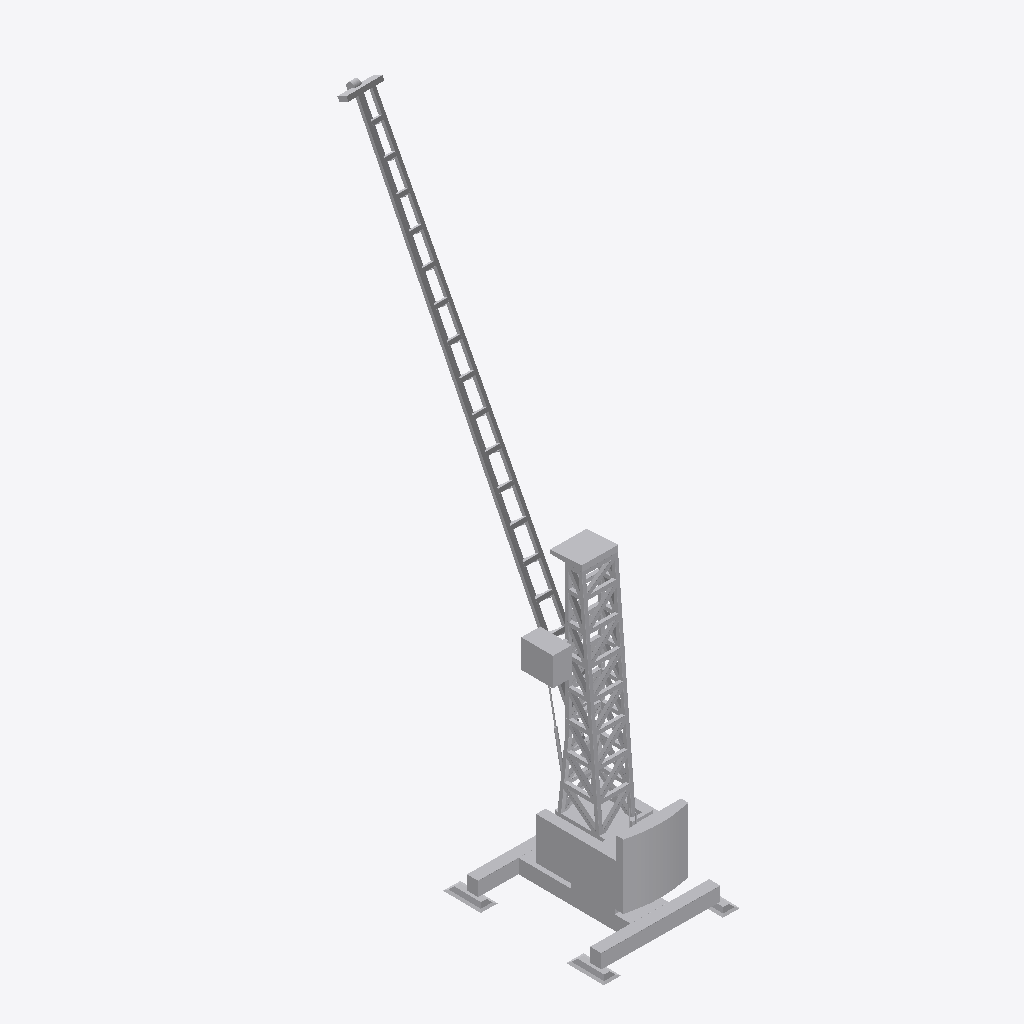
Isometric view of an IFC building model (IFC-SPF (STEP), schema IFC2X3, length unit metre), seen from the south-west, elements coloured by IFC class: 1 other element (light grey).
Extent 14.4 m × 34.1 m × 62.6 m (x, y, z). Elements (1): 1 IfcBuildingElementPart.

HEADER;
FILE_DESCRIPTION(('IFC 2x3 Building Model'),'2;1');
FILE_NAME('','2023-03-16T11:50:09',(''),(''),'','ASIFC - 3.4.0.1268','');
FILE_SCHEMA(('IFC2X3'));
ENDSEC;
DATA;
#7=IFCPROJECT('18dmHnjkTEOwKLxMc0WHmh',#6,'PortDeBarcelona','',$,$,$,(#14),#8);
#20=IFCSITE('10PI4EQxr8MfBxYrghuBTJ',#6,'PortDeBarcelona',$,$,#21,$,$,.ELEMENT.,(40,1,1,200000),(-105,-16,-58,-800000),0.0,'',$);
#58233=IFCBUILDINGELEMENTPART('0g5bZRa2L4PBJlZB44jH$G',#6,'APBCN-LOG-OPR-Grua_Tipo1_LOD3','',$,#58234,#58239,$);
ENDSEC;
